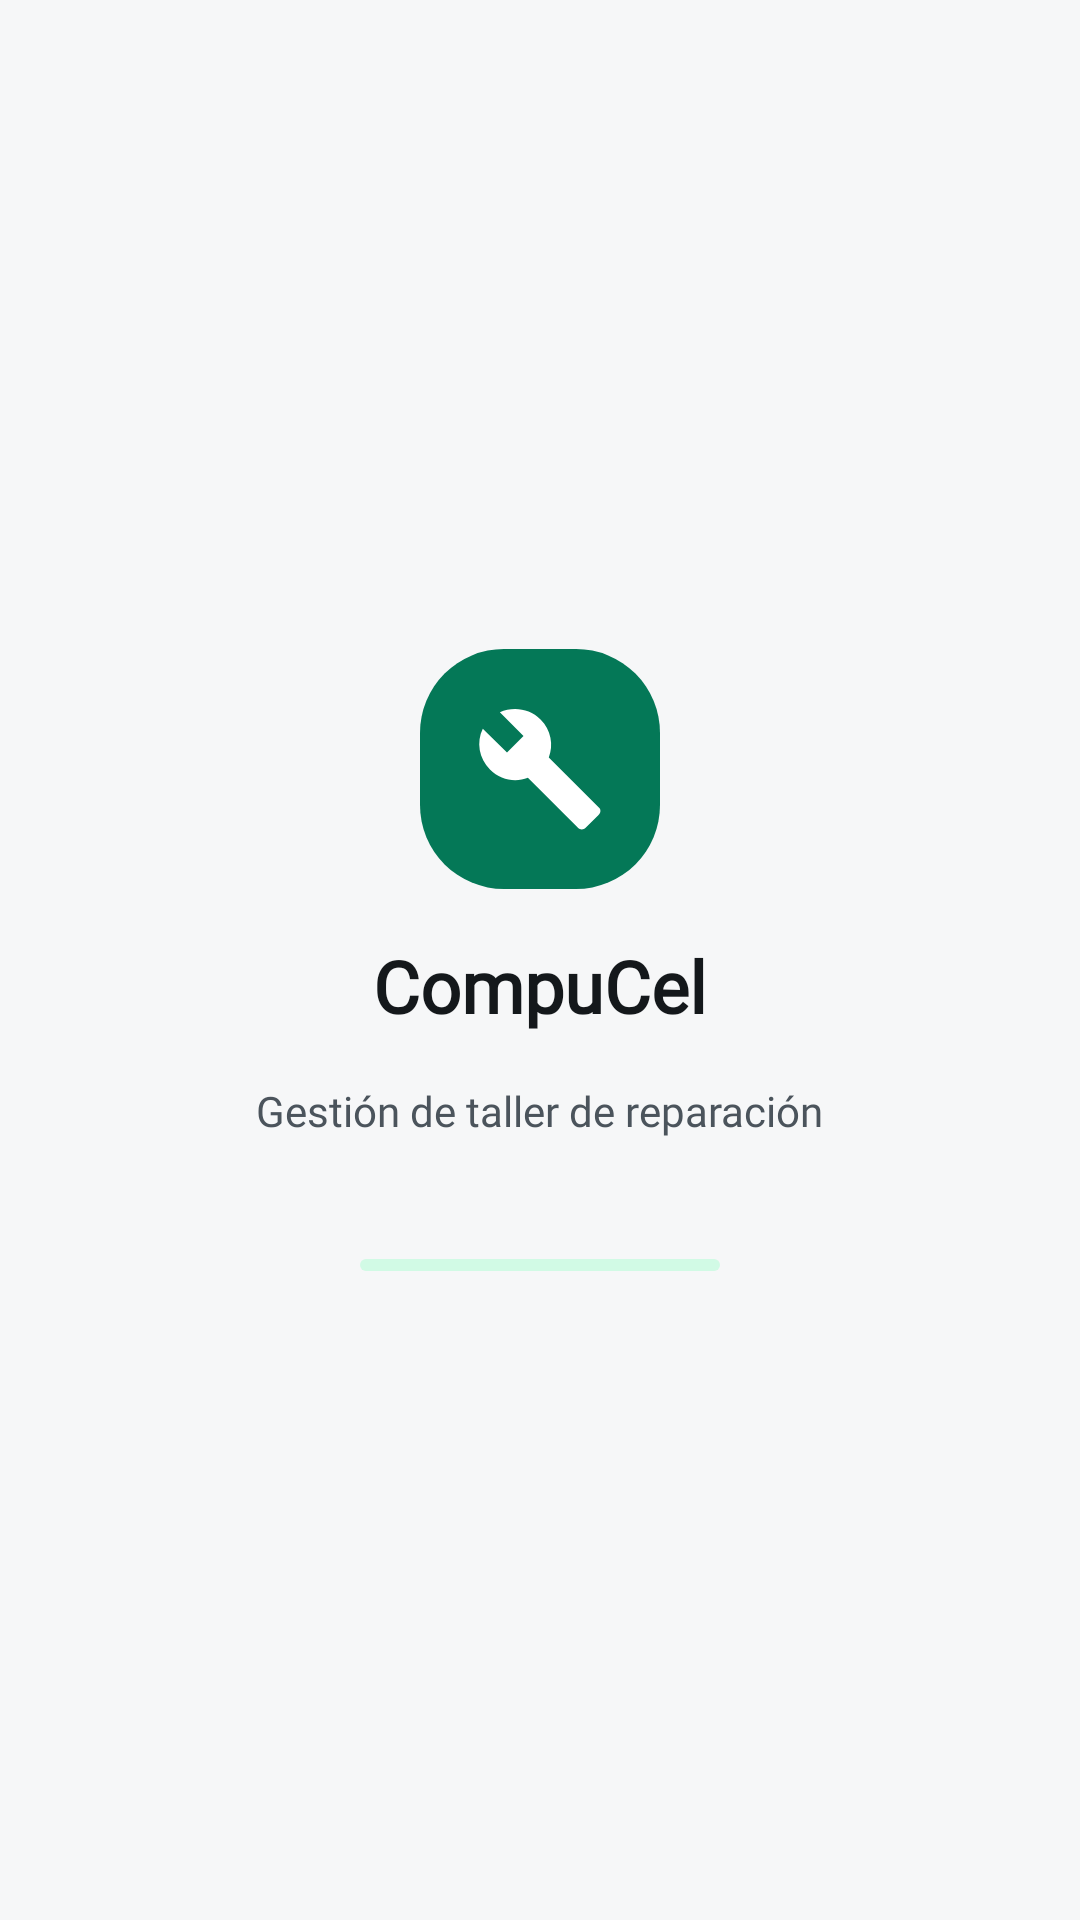

Android layout source for this screen:
<!-- AndroidManifest.xml: activity theme Theme.CompuCel.Splash -->
<!-- res/layout/activity_splash.xml -->
<?xml version="1.0" encoding="utf-8"?>
<LinearLayout xmlns:android="http://schemas.android.com/apk/res/android"
    xmlns:app="http://schemas.android.com/apk/res-auto"
    android:id="@+id/main"
    android:layout_width="match_parent"
    android:layout_height="match_parent"
    android:background="@color/background"
    android:gravity="center"
    android:orientation="vertical">

    <ImageView
        android:layout_width="80dp"
        android:layout_height="80dp"
        android:contentDescription="@string/app_name"
        android:src="@drawable/logo_cuadro" />

    <TextView
        android:layout_width="wrap_content"
        android:layout_height="wrap_content"
        android:layout_marginTop="@dimen/space_4"
        android:text="@string/app_name"
        android:textAppearance="?attr/textAppearanceHeadlineSmall"
        android:textColor="@color/on_surface" />

    <TextView
        android:layout_width="wrap_content"
        android:layout_height="wrap_content"
        android:layout_marginTop="@dimen/space_4"
        android:text="@string/app_lema"
        android:textAppearance="?attr/textAppearanceBodyMedium"
        android:textColor="@color/on_surface_variant" />

    <com.google.android.material.progressindicator.LinearProgressIndicator
        android:layout_width="120dp"
        android:layout_height="wrap_content"
        android:layout_marginTop="40dp"
        android:indeterminate="true"
        app:indicatorColor="@color/primary"
        app:trackColor="@color/primary_container"
        app:trackCornerRadius="2dp"
        app:trackThickness="4dp" />
</LinearLayout>
<!-- resources referenced by this layout -->
<resources>
  <color name="background">#F6F7F8</color>
  <color name="on_surface">#14181B</color>
  <color name="on_surface_variant">#4B545C</color>
  <color name="primary">#047857</color>
  <color name="primary_container">#D1FAE5</color>
  <dimen name="space_4">16dp</dimen>
  <!-- drawable logo_cuadro (drawable) -->
  <?xml version="1.0" encoding="utf-8"?>
  <layer-list xmlns:android="http://schemas.android.com/apk/res/android">
      <item android:gravity="center" android:width="80dp" android:height="80dp">
          <shape android:shape="rectangle">
              <solid android:color="@color/primary" />
              <corners android:radius="28dp" />
          </shape>
      </item>
      <item android:gravity="center" android:width="44dp" android:height="44dp">
          <vector android:width="44dp" android:height="44dp" android:viewportWidth="31" android:viewportHeight="31">
              <path android:fillColor="@color/on_primary" android:pathData="M29.3208 24.5417L17.5667 12.7875C18.7292 9.81667 18.0833 6.32917 15.6292 3.875C13.0458 1.29167 9.17083 0.775001 6.07083 2.19583L11.625 7.75L7.75 11.625L2.06667 6.07083C0.516667 9.17083 1.1625 13.0458 3.74583 15.6292C6.2 18.0833 9.6875 18.7292 12.6583 17.5667L24.4125 29.3208C24.9292 29.8375 25.7042 29.8375 26.2208 29.3208L29.1917 26.35C29.8375 25.8333 29.8375 24.9292 29.3208 24.5417Z" />
          </vector>
      </item>
  </layer-list>
  <string name="app_lema">Gestión de taller de reparación</string>
  <string name="app_name">CompuCel</string>
  <style name="Theme.CompuCel.Splash">
          <item name="android:windowSplashScreenBackground">@color/background</item>
          <item name="android:windowSplashScreenAnimatedIcon">@android:color/transparent</item>
      </style>
  <color name="on_primary">#FFFFFF</color>
</resources>
